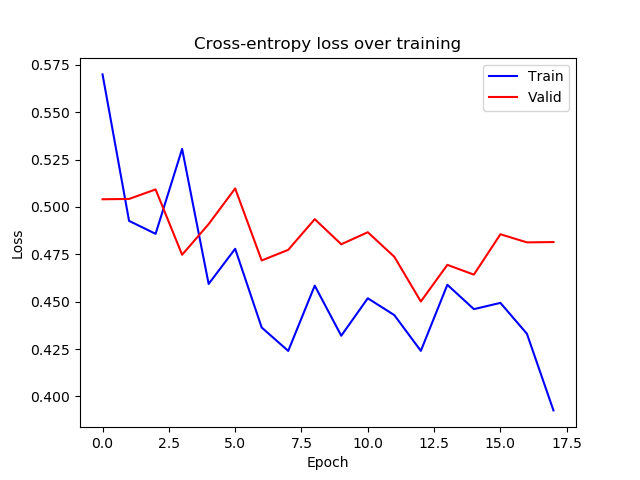

Values plotted in this chart, from the file beside it:
epoch, train_loss, valid_loss
0, 0.57, 0.5041
1, 0.4927, 0.5042
2, 0.4858, 0.5093
3, 0.5306, 0.4748
4, 0.4594, 0.491
5, 0.4779, 0.5098
6, 0.4363, 0.4718
7, 0.424, 0.4774
8, 0.4584, 0.4936
9, 0.432, 0.4803
10, 0.4518, 0.4867
11, 0.4429, 0.4737
12, 0.424, 0.4501
13, 0.4589, 0.4694
14, 0.4461, 0.4643
15, 0.4494, 0.4856
16, 0.433, 0.4813
17, 0.3926, 0.4815
